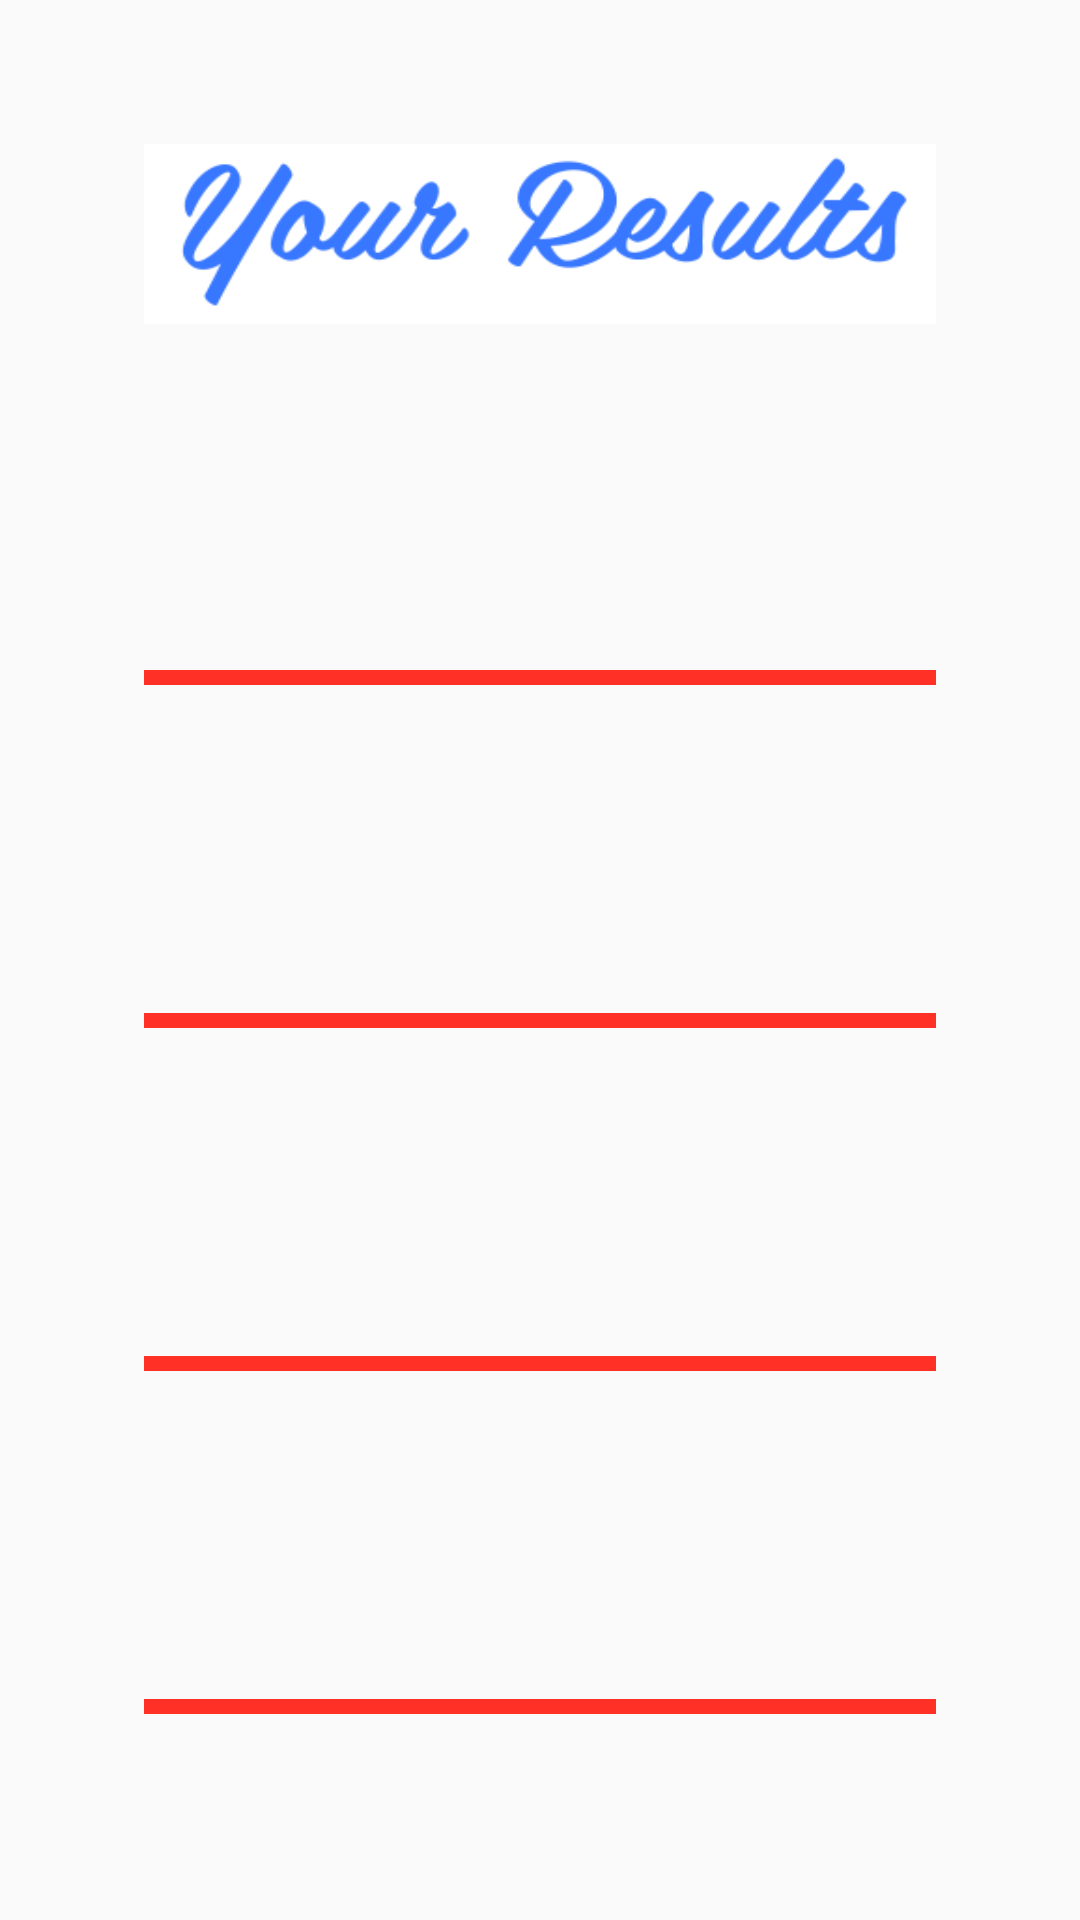

The Android layout XML behind this screen, and the referenced resources:
<!-- AndroidManifest.xml: application theme AppTheme -->
<!-- res/layout/activity_result.xml -->
<?xml version="1.0" encoding="utf-8"?>

<LinearLayout xmlns:android="http://schemas.android.com/apk/res/android"
    xmlns:tools="http://schemas.android.com/tools"
    android:layout_width="match_parent"
    android:layout_height="match_parent"
    android:orientation="vertical"
    android:paddingBottom="@dimen/standard"
    android:paddingLeft="@dimen/standard"
    android:paddingRight="@dimen/standard"
    android:paddingTop="@dimen/standard"
    tools:context="com.example.vote123.ResultActivity">

    <ImageView
        android:id="@+id/resultsHeader_id"
        android:layout_width="match_parent"
        android:layout_height="60dp"
        android:background="@drawable/results"/>

    <LinearLayout
        android:layout_width="match_parent"
        android:layout_height="wrap_content"
        android:orientation="horizontal">
        <TextView
            android:id="@+id/prop1NameID"
            android:layout_width="match_parent"
            android:layout_height="wrap_content"
            android:textColor="@color/officialBlue"
            android:textSize="15sp"
            android:layout_weight="1"/>
        <TextView
            android:id="@+id/answer1ID"
            android:layout_width="match_parent"
            android:textColor="@color/officialBlue"
            android:textSize="15sp"
            android:textStyle="bold"
            android:paddingLeft="10dp"
            android:layout_height="wrap_content"
            android:layout_weight="4"/>
    </LinearLayout>
    <TextView
        android:layout_width="fill_parent"
        android:layout_height="5dp"
        android:layout_marginTop="15dp"
        android:layout_marginBottom="10dp"
        android:background="@color/officialRed" />

    <LinearLayout
        android:layout_width="match_parent"
        android:layout_height="wrap_content"
        android:orientation="horizontal">
        <TextView
            android:id="@+id/propName2ID"
            android:layout_width="match_parent"
            android:textColor="@color/officialBlue"
            android:textSize="15sp"
            android:layout_height="wrap_content"
            android:layout_weight="1"/>
        <TextView
            android:id="@+id/answer2ID"
            android:layout_width="match_parent"
            android:textColor="@color/officialBlue"
            android:textSize="15sp"
            android:paddingLeft="10dp"
            android:textStyle="bold"
            android:layout_height="wrap_content"
            android:layout_weight="4"/>
    </LinearLayout>
    <TextView
        android:layout_width="fill_parent"
        android:layout_height="5dp"
        android:layout_marginBottom="10dp"
        android:layout_marginTop="15dp"
        android:background="@color/officialRed" />

    <LinearLayout
        android:layout_width="match_parent"
        android:layout_height="wrap_content"
        android:orientation="horizontal">
        <TextView
            android:id="@+id/prop3NameID"
            android:layout_width="match_parent"
            android:textColor="@color/officialBlue"
            android:textSize="15sp"
            android:layout_height="wrap_content"
            android:layout_weight="1"/>
        <TextView
            android:id="@+id/answer3ID"
            android:layout_width="match_parent"
            android:textStyle="bold"
            android:textColor="@color/officialBlue"
            android:textSize="15sp"
            android:layout_height="wrap_content"
            android:paddingLeft="10dp"
            android:layout_weight="4"/>
    </LinearLayout>
    <TextView
        android:layout_width="fill_parent"
        android:layout_height="5dp"
        android:layout_marginBottom="10dp"

        android:layout_marginTop="15dp"
        android:background="@color/officialRed" />

    <LinearLayout
        android:layout_width="match_parent"
        android:layout_height="wrap_content"
        android:orientation="horizontal">
        <TextView
            android:id="@+id/prop4NameID"
            android:layout_width="match_parent"
            android:textColor="@color/officialBlue"
            android:textSize="15sp"
            android:layout_height="wrap_content"
            android:layout_weight="1"/>
        <TextView
            android:id="@+id/answer4ID"
            android:layout_width="match_parent"
            android:textColor="@color/officialBlue"
            android:textSize="15sp"
            android:textStyle="bold"
            android:layout_height="wrap_content"
            android:paddingLeft="10dp"
            android:layout_weight="4"/>
    </LinearLayout>
    <TextView
        android:layout_width="fill_parent"
        android:layout_height="5dp"
        android:layout_marginBottom="10dp"
        android:layout_marginTop="15dp"
        android:background="@color/officialRed" />

    <LinearLayout
        android:layout_width="match_parent"
        android:layout_height="wrap_content"
        android:orientation="horizontal">
        <TextView
            android:id="@+id/prop5NameID"
            android:layout_width="match_parent"
            android:layout_height="wrap_content"
            android:textColor="@color/officialBlue"
            android:textSize="15sp"
            android:layout_weight="1"/>
        <TextView
            android:id="@+id/answer5ID"
            android:layout_width="match_parent"
            android:paddingLeft="10dp"
            android:textColor="@color/officialBlue"
            android:textStyle="bold"
            android:textSize="15sp"
            android:layout_height="wrap_content"
            android:layout_weight="4"/>
    </LinearLayout>
    <TextView
        android:layout_width="fill_parent"
        android:layout_marginBottom="10dp"
        android:layout_height="5dp"
        android:layout_marginTop="15dp"
        android:background="@color/officialRed" />

    <LinearLayout
        android:layout_width="match_parent"
        android:layout_height="wrap_content"
        android:orientation="horizontal">
        <TextView
            android:id="@+id/prop6NameID"
            android:layout_width="match_parent"
            android:textColor="@color/officialBlue"
            android:textSize="15sp"
            android:layout_height="wrap_content"
            android:layout_weight="1"/>
        <TextView
            android:id="@+id/answer6ID"
            android:layout_width="match_parent"
            android:textStyle="bold"
            android:textColor="@color/officialBlue"
            android:textSize="15sp"
            android:paddingLeft="10dp"
            android:layout_height="wrap_content"
            android:layout_weight="4"/>
    </LinearLayout>
    <TextView
        android:layout_width="fill_parent"
        android:layout_height="5dp"
        android:layout_marginBottom="10dp"
        android:layout_marginTop="15dp"
        android:background="@color/officialRed" />

    <LinearLayout
        android:layout_width="match_parent"
        android:layout_height="wrap_content"
        android:orientation="horizontal">
        <TextView
            android:id="@+id/prop7NameID"
            android:layout_width="match_parent"
            android:layout_height="wrap_content"
            android:textColor="@color/officialBlue"
            android:textSize="15sp"
            android:layout_weight="1"/>
        <TextView
            android:id="@+id/answer7ID"
            android:layout_width="match_parent"
            android:textColor="@color/officialBlue"
            android:textStyle="bold"
            android:textSize="15sp"
            android:paddingLeft="10dp"
            android:layout_height="wrap_content"
            android:layout_weight="4"/>
    </LinearLayout>
    <TextView
        android:layout_width="fill_parent"
        android:layout_marginBottom="10dp"
        android:layout_height="5dp"
        android:layout_marginTop="15dp"
        android:background="@color/officialRed" />

    <LinearLayout
        android:layout_width="match_parent"
        android:layout_height="wrap_content"
        android:orientation="horizontal">
        <TextView
            android:id="@+id/prop8NameID"
            android:layout_width="match_parent"
            android:textColor="@color/officialBlue"
            android:textSize="15sp"
            android:layout_height="wrap_content"
            android:layout_weight="1"/>
        <TextView
            android:id="@+id/answer8ID"
            android:layout_width="match_parent"
            android:textColor="@color/officialBlue"
            android:textSize="15sp"
            android:textStyle="bold"
            android:layout_height="wrap_content"
            android:paddingLeft="10dp"
            android:layout_weight="4"/>
    </LinearLayout>
    <TextView
        android:layout_width="fill_parent"
        android:layout_height="5dp"
        android:layout_marginTop="15dp"
        android:background="@color/officialRed" />
    <TextView
        android:layout_width="match_parent"
        android:layout_height="wrap_content"
        android:textSize="18sp"
        android:textStyle="bold"
        android:textColor="@color/officialBlue"
        android:text="Go Vote at your Polling Address: "/>
    <TextView
        android:id="@+id/pollingAddressID"
        android:layout_width="match_parent"
        android:textSize="15sp"
        android:textColor="@color/officialBlue"
        android:layout_height="wrap_content" />
</LinearLayout>
<!-- resources referenced by this layout -->
<resources>
  <color name="officialBlue">#3076FA</color>
  <color name="officialRed">#FF3026</color>
  <dimen name="standard">16dp</dimen>
  <!-- drawable results: png bitmap (drawable, 19550 bytes) -->
  <style name="AppTheme" parent="Theme.AppCompat.Light.NoActionBar">
          
          <item name="colorPrimary">@color/colorPrimary</item>
          <item name="colorPrimaryDark">@color/colorPrimaryDark</item>
          <item name="colorAccent">@color/colorAccent</item>
          <item name="android:layout_marginLeft">@dimen/standard</item>
          <item name="android:layout_marginRight">@dimen/standard</item>
          <item name="android:layout_marginBottom">@dimen/standard</item>
          <item name="android:layout_marginTop">@dimen/standard</item>
      </style>
  <color name="colorPrimary">#03A9F4</color>
  <color name="colorPrimaryDark">#0288D1</color>
  <color name="colorAccent">#FF5252</color>
</resources>
